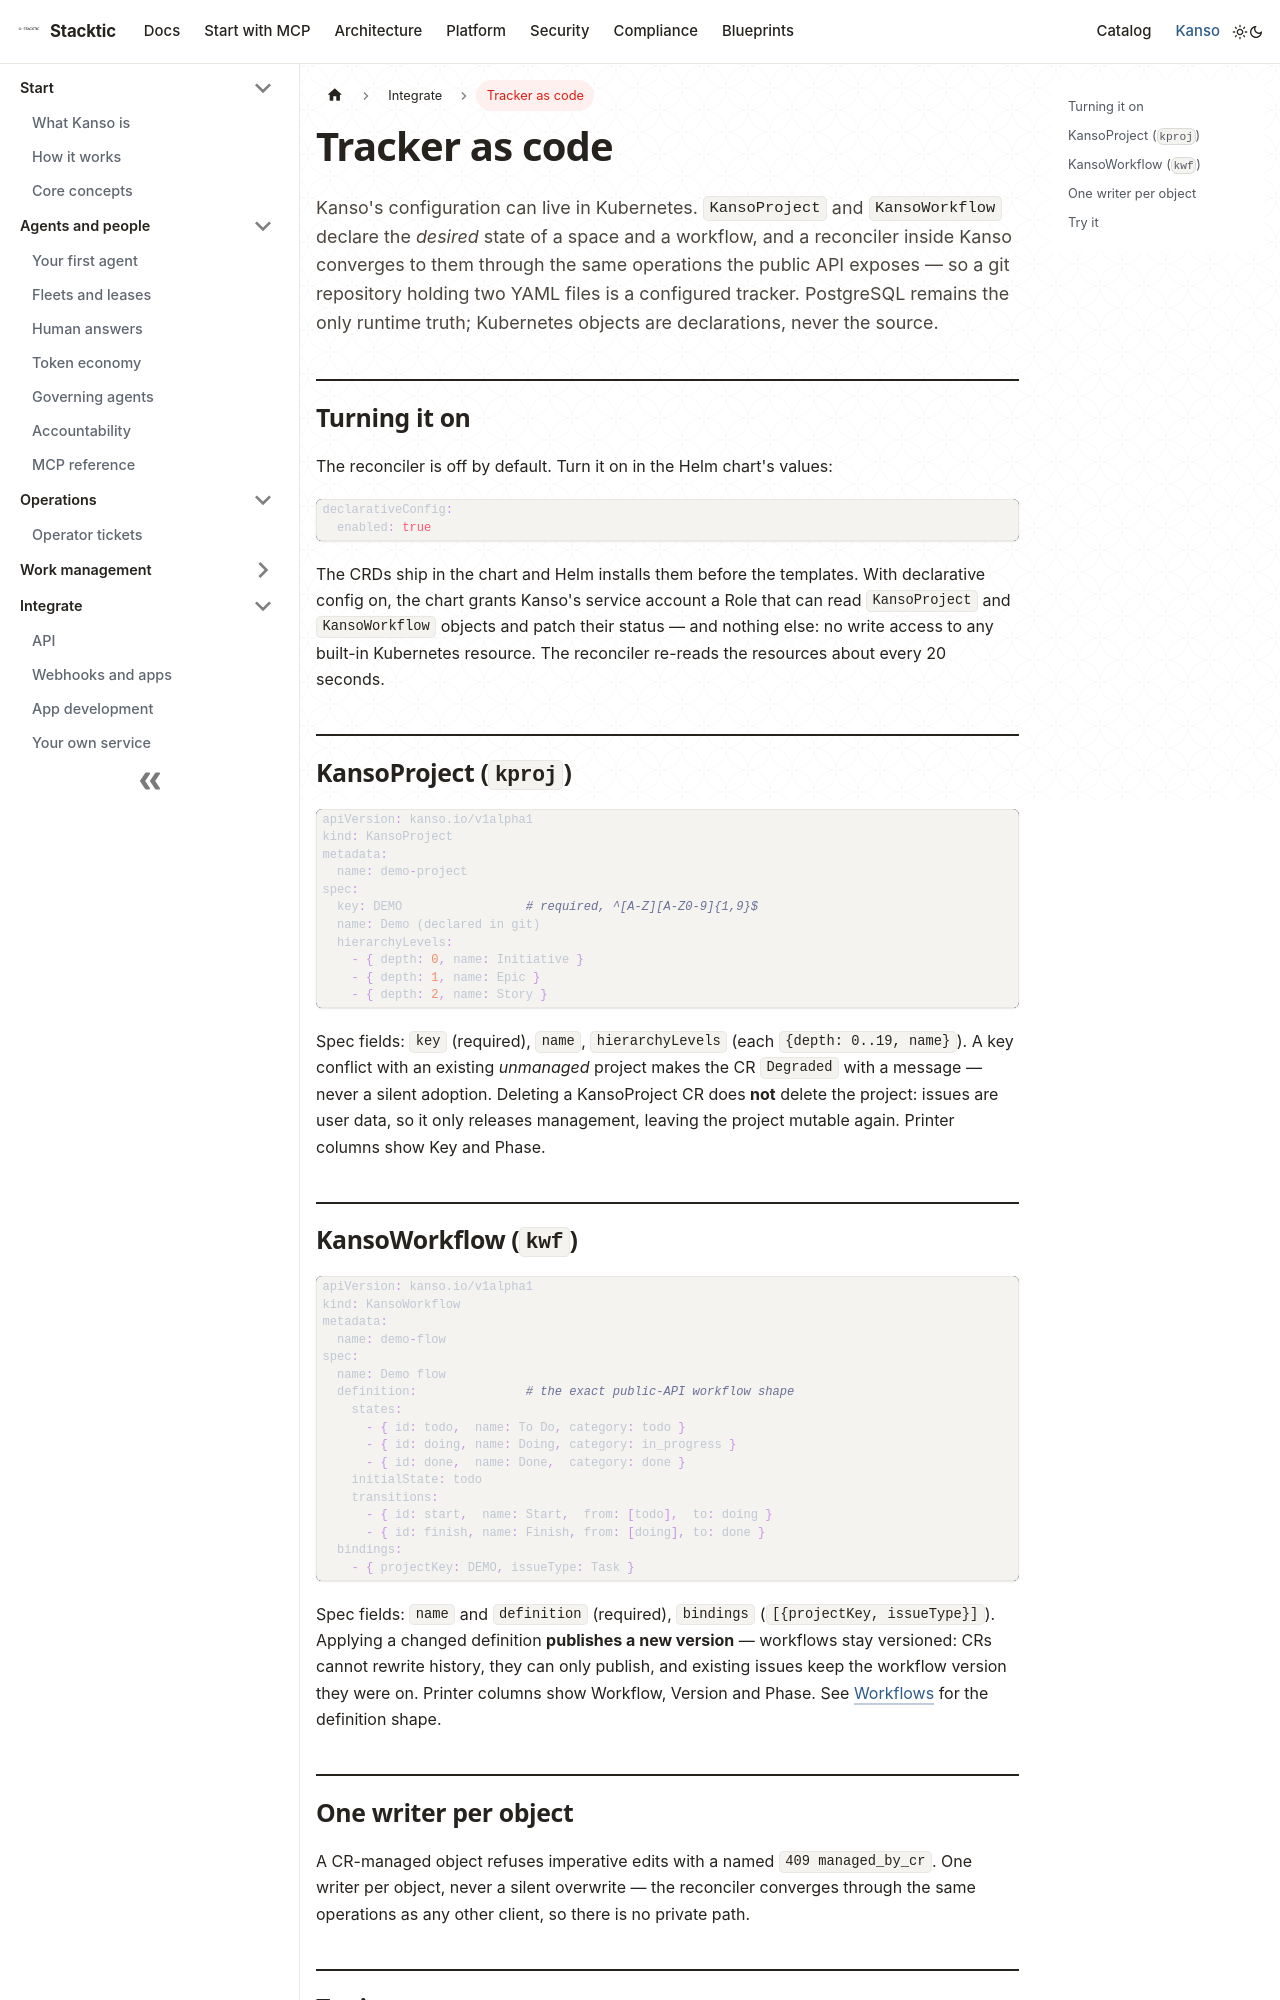

repository: stackticio/documentation · page: kanso/integrate/tracker-as-code.html · generator: docusaurus

---
title: Tracker as code
description: Declare Kanso spaces and workflows as Kubernetes custom resources, keep them in git, and let Kanso converge to them.
---

Kanso's configuration can live in Kubernetes. `KansoProject` and `KansoWorkflow` declare the *desired* state of a space and a workflow, and a reconciler inside Kanso converges to them through the same operations the public API exposes — so a git repository holding two YAML files is a configured tracker. PostgreSQL remains the only runtime truth; Kubernetes objects are declarations, never the source.

## Turning it on

The reconciler is off by default. Turn it on in the Helm chart's values:

```yaml
declarativeConfig:
  enabled: true
```

The CRDs ship in the chart and Helm installs them before the templates. With declarative config on, the chart grants Kanso's service account a Role that can read `KansoProject` and `KansoWorkflow` objects and patch their status — and nothing else: no write access to any built-in Kubernetes resource. The reconciler re-reads the resources about every 20 seconds.

## KansoProject (`kproj`)

```yaml
apiVersion: kanso.io/v1alpha1
kind: KansoProject
metadata:
  name: demo-project
spec:
  key: DEMO                 # required, ^[A-Z][A-Z0-9]{1,9}$
  name: Demo (declared in git)
  hierarchyLevels:
    - { depth: 0, name: Initiative }
    - { depth: 1, name: Epic }
    - { depth: 2, name: Story }
```

Spec fields: `key` (required), `name`, `hierarchyLevels` (each `{depth: 0..19, name}`). A key conflict with an existing *unmanaged* project makes the CR `Degraded` with a message — never a silent adoption. Deleting a KansoProject CR does **not** delete the project: issues are user data, so it only releases management, leaving the project mutable again. Printer columns show Key and Phase.
